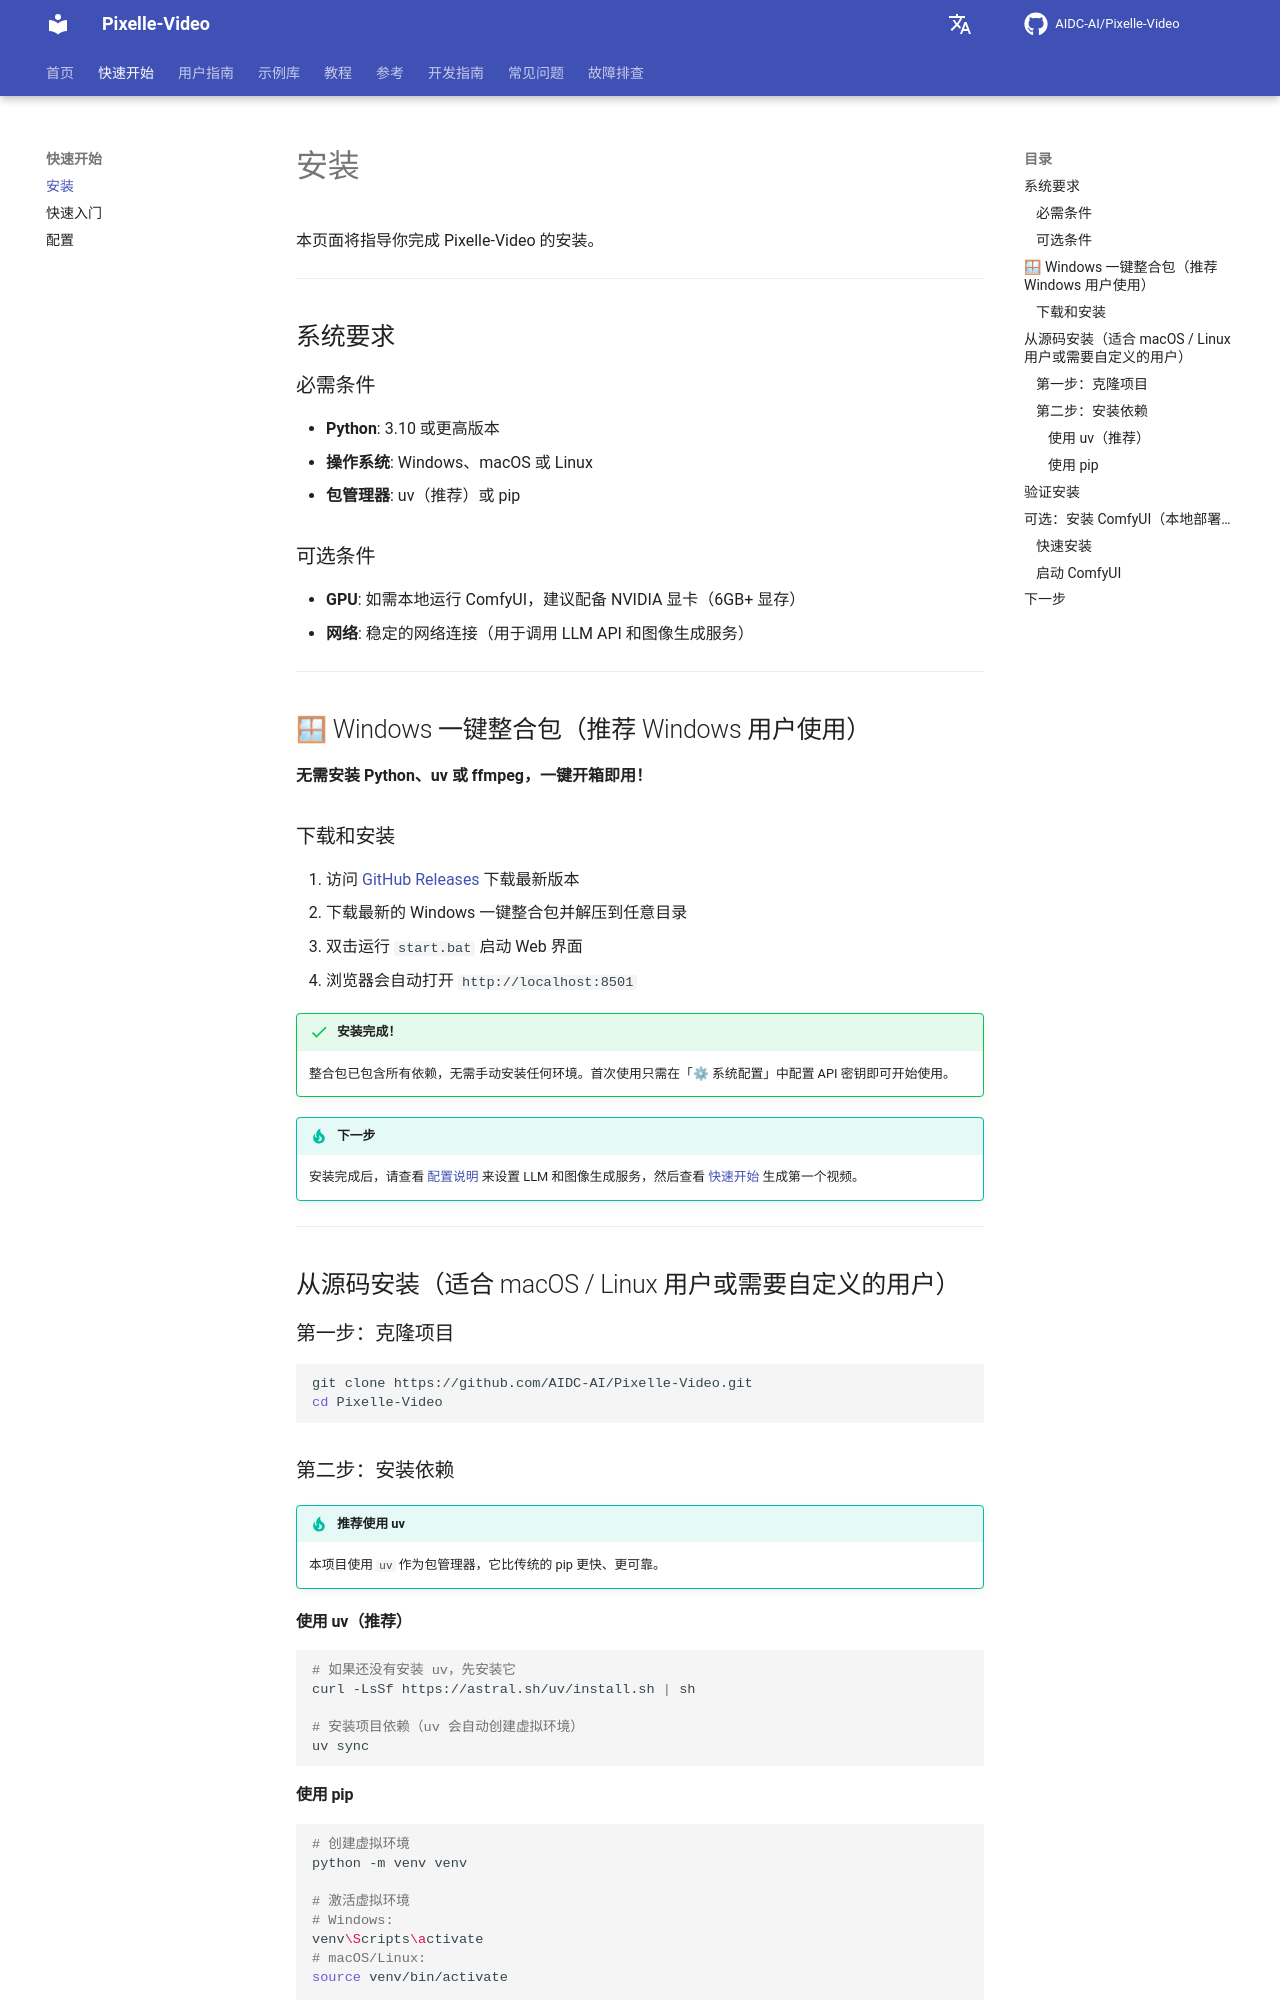

repository: Yhengei/AI-Video-Creator · page: zh/getting-started/installation/index.html · generator: mkdocs

# 安装

本页面将指导你完成 Pixelle-Video 的安装。

---

## 系统要求

### 必需条件

- **Python**: 3.10 或更高版本
- **操作系统**: Windows、macOS 或 Linux
- **包管理器**: uv（推荐）或 pip

### 可选条件

- **GPU**: 如需本地运行 ComfyUI，建议配备 NVIDIA 显卡（6GB+ 显存）
- **网络**: 稳定的网络连接（用于调用 LLM API 和图像生成服务）

---

## 🪟 Windows 一键整合包（推荐 Windows 用户使用）

**无需安装 Python、uv 或 ffmpeg，一键开箱即用！**

### 下载和安装

1. 访问 [GitHub Releases](https://github.com/AIDC-AI/Pixelle-Video/releases/latest) 下载最新版本
2. 下载最新的 Windows 一键整合包并解压到任意目录
3. 双击运行 `start.bat` 启动 Web 界面
4. 浏览器会自动打开 `http://localhost:8501`

!!! success "安装完成！"
    整合包已包含所有依赖，无需手动安装任何环境。首次使用只需在「⚙ 系统配置」中配置 API 密钥即可开始使用。

!!! tip "下一步"
    安装完成后，请查看 [配置说明](configuration.md) 来设置 LLM 和图像生成服务，然后查看 [快速开始](quick-start.md) 生成第一个视频。

---

## 从源码安装（适合 macOS / Linux 用户或需要自定义的用户）

### 第一步：克隆项目

```bash
git clone https://github.com/AIDC-AI/Pixelle-Video.git
cd Pixelle-Video
```

### 第二步：安装依赖

!!! tip "推荐使用 uv"
    本项目使用 `uv` 作为包管理器，它比传统的 pip 更快、更可靠。

#### 使用 uv（推荐）

```bash
# 如果还没有安装 uv，先安装它
curl -LsSf https://astral.sh/uv/install.sh | sh

# 安装项目依赖（uv 会自动创建虚拟环境）
uv sync
```
